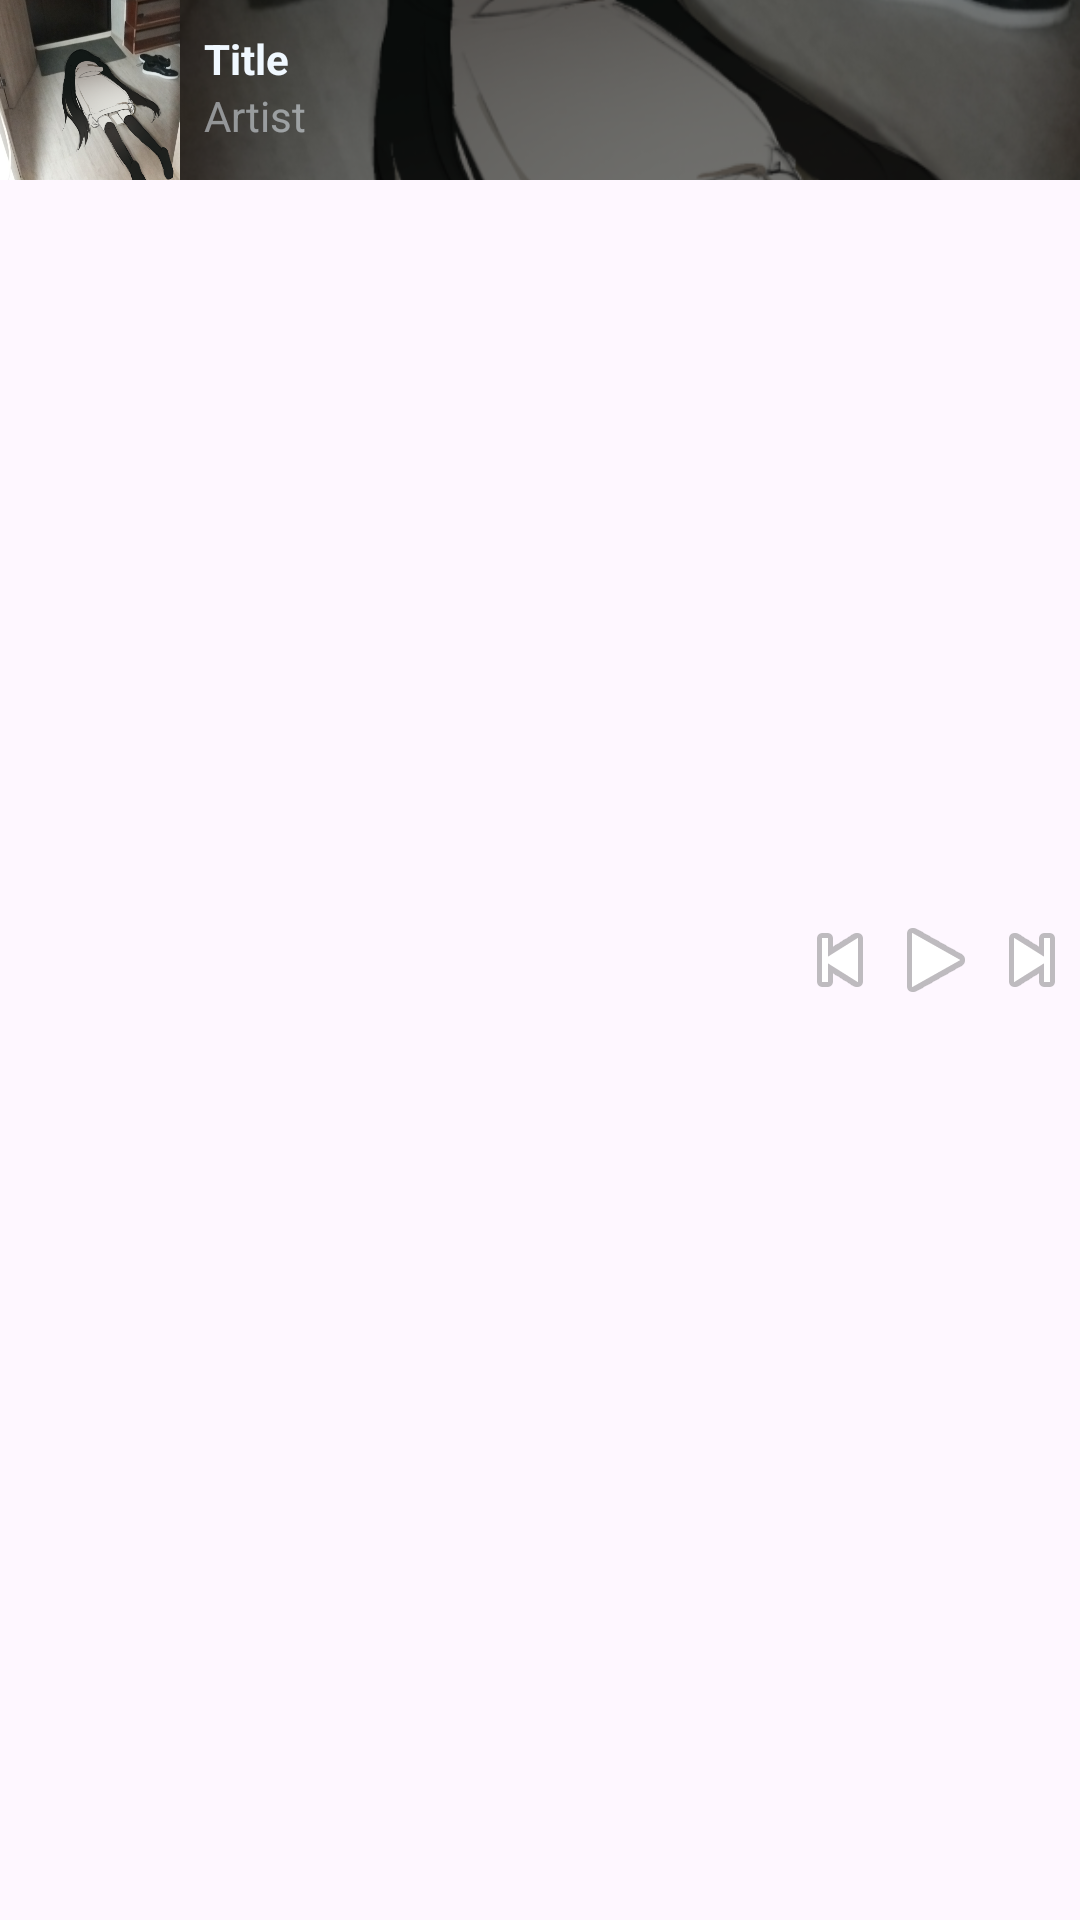

Reconstruct the res/layout file that produces this screen, plus the resources it refers to.
<!-- AndroidManifest.xml: application theme Theme.Ahrify -->
<!-- res/layout/notification.xml -->
<?xml version="1.0" encoding="utf-8"?>
<FrameLayout xmlns:android="http://schemas.android.com/apk/res/android"
    android:layout_width="match_parent"
    android:layout_height="60dp">
    <ImageView
        android:id="@+id/background"
        android:layout_width="match_parent"
        android:layout_height="60dp"
        android:scaleType="centerCrop"
        android:src="@drawable/bg"
        />
    <ImageView
        android:layout_width="match_parent"
        android:layout_height="60dp"
        android:background="#80000000"
        android:contentDescription="@null" />

        <RelativeLayout

            android:layout_width="match_parent"
            android:layout_height="match_parent"
            >

        <ImageView
        android:id="@+id/cover"
        android:layout_width="60dp"
        android:layout_height="60dp"
            android:scaleType="centerCrop"
            android:src="@drawable/bg"
        android:layout_alignParentStart="true" />

        <TextView
        android:id="@+id/title"
        android:layout_width="wrap_content"
        android:layout_height="wrap_content"
        android:layout_toEndOf="@id/cover"
        android:text="Title"
        android:textStyle="bold"
        android:textColor="@color/aliceblue"
            android:layout_marginTop="10dp"
        android:layout_marginStart="8dp"/>

        <TextView
        android:id="@+id/artist"
        android:layout_width="wrap_content"
        android:layout_height="wrap_content"
        android:layout_below="@id/title"
        android:layout_toEndOf="@id/cover"
        android:text="Artist"
        android:textColor="@color/aliceblue_50"
        android:layout_marginStart="8dp"/>


            <LinearLayout
                android:layout_width="wrap_content"
                android:layout_height="wrap_content"
                android:layout_alignParentRight="true"
                android:layout_centerVertical="true">

                <ImageButton
                    android:id="@+id/previous"
                    android:layout_width="32dp"
                    android:layout_height="32dp"
                    android:src="@android:drawable/ic_media_previous"
                    android:background="@android:color/transparent"
                    />

                <ImageButton
                    android:id="@+id/play_pause"
                    android:layout_width="32dp"
                    android:layout_height="32dp"
                    android:src="@android:drawable/ic_media_play"
                    android:background="@android:color/transparent"
                    />

                <ImageButton
                    android:id="@+id/next"
                    android:layout_width="32dp"
                    android:layout_height="32dp"
                    android:src="@android:drawable/ic_media_next"
                    android:background="@android:color/transparent"/>
            </LinearLayout>

        </RelativeLayout>
    </FrameLayout>
<!-- resources referenced by this layout -->
<resources>
  <color name="aliceblue">#F0F8FF</color>
  <color name="aliceblue_50">#80F0F8FF</color>
  <!-- drawable bg: png bitmap (drawable, 440342 bytes) -->
  <style name="Theme.Ahrify" parent="Base.Theme.Ahrify" />
  <style name="Base.Theme.Ahrify" parent="Theme.Material3.DayNight.NoActionBar">
          <item name="android:windowFullscreen">true</item>
          
           <item name="colorPrimary">@color/black</item>
  
      </style>
  <color name="black">#FF000000</color>
</resources>
